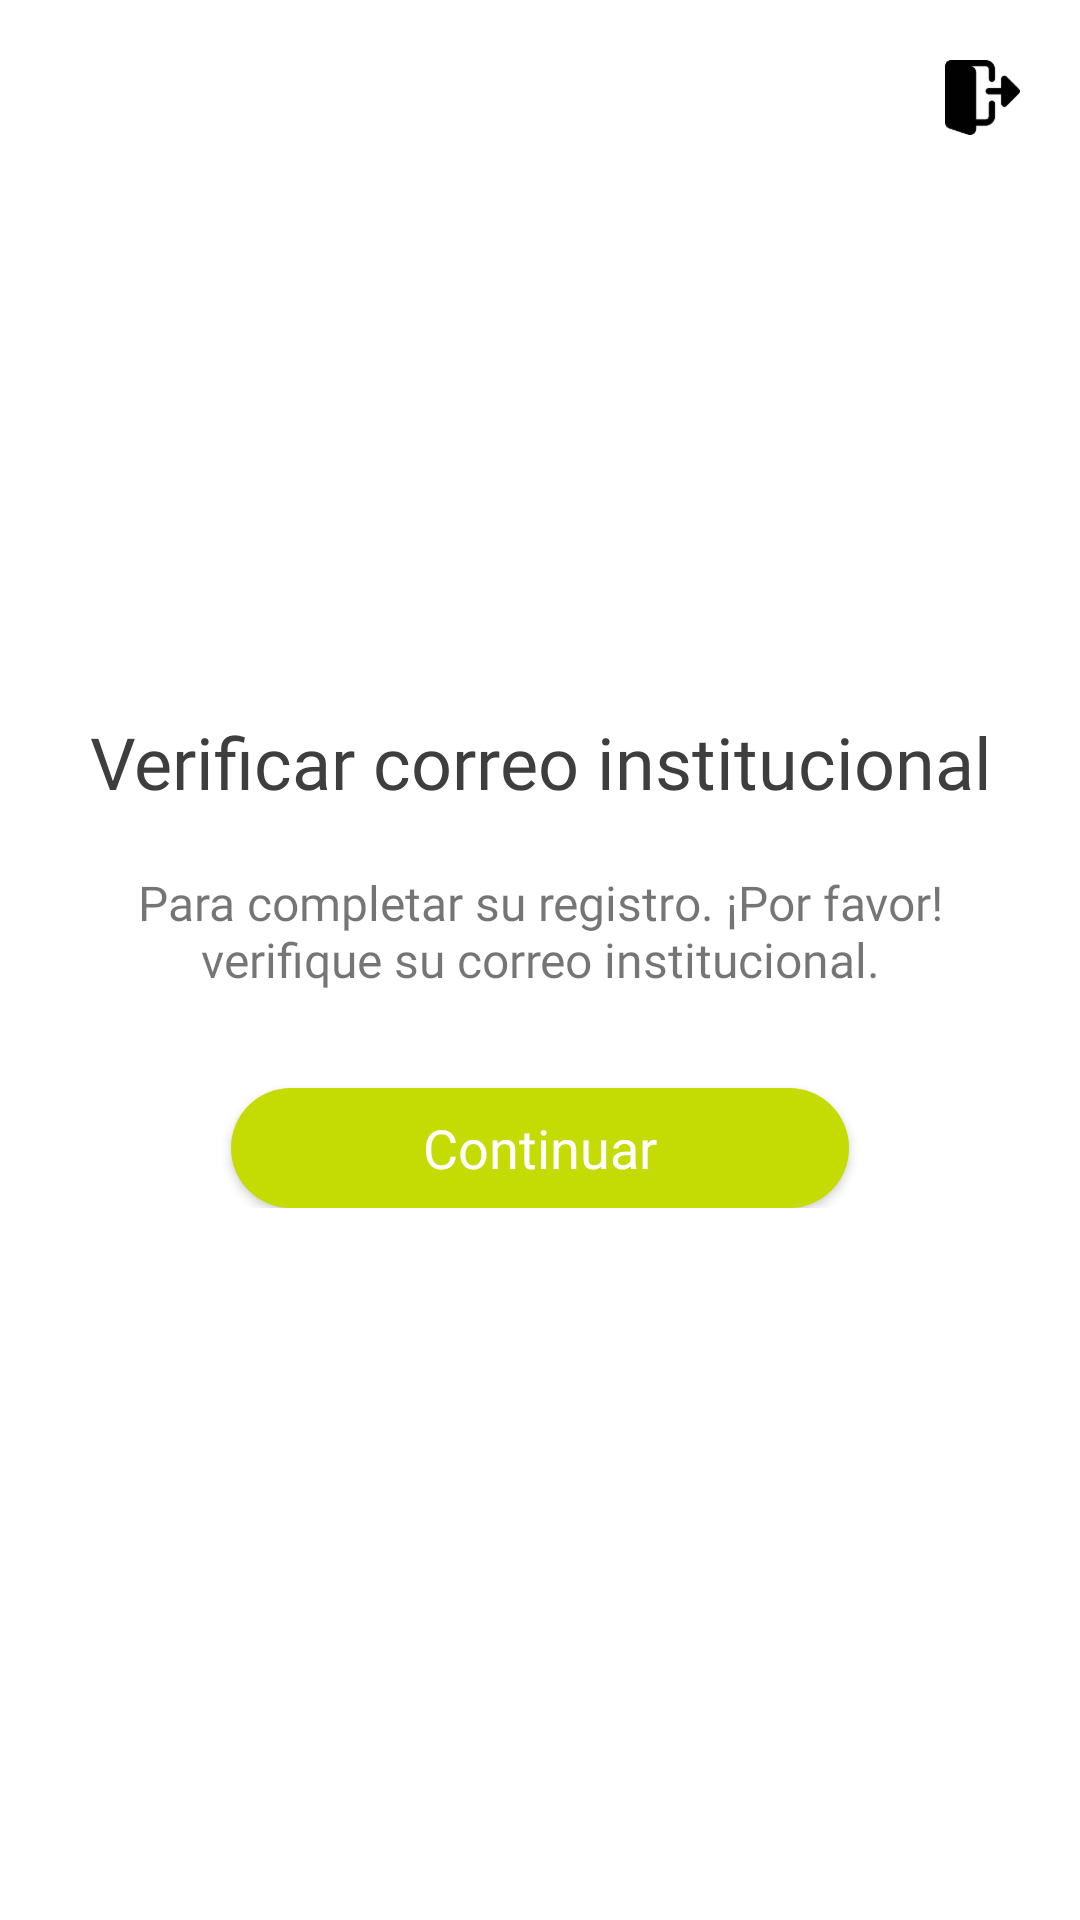

Android layout source for this screen:
<!-- AndroidManifest.xml: application theme Theme.DegreeProjects -->
<!-- res/layout/activity_check_email.xml -->
<?xml version="1.0" encoding="utf-8"?>
<androidx.constraintlayout.widget.ConstraintLayout xmlns:android="http://schemas.android.com/apk/res/android"
    xmlns:app="http://schemas.android.com/apk/res-auto"
    xmlns:tools="http://schemas.android.com/tools"
    android:layout_width="match_parent"
    android:layout_height="match_parent"
    tools:context=".ui.activities.CheckEmailActivity">

    <ImageView
        android:id="@+id/ivLogout"
        android:layout_width="wrap_content"
        android:layout_height="wrap_content"
        android:layout_marginTop="20dp"
        android:layout_marginEnd="20dp"
        app:layout_constraintEnd_toEndOf="parent"
        app:layout_constraintTop_toTopOf="parent"
        app:srcCompat="@drawable/ic_logout"
        tools:ignore="VectorDrawableCompat"
        android:contentDescription="@string/description_no_available" />

    <LinearLayout
        android:layout_width="match_parent"
        android:layout_height="wrap_content"
        android:orientation="vertical"
        app:layout_constraintBottom_toBottomOf="parent"
        app:layout_constraintEnd_toEndOf="parent"
        app:layout_constraintStart_toStartOf="parent"
        app:layout_constraintTop_toTopOf="parent">

        <TextView
            android:layout_width="match_parent"
            android:layout_height="wrap_content"
            android:layout_marginStart="20dp"
            android:layout_marginEnd="20dp"
            android:fontFamily="@font/silka"
            android:gravity="center"
            android:textColor="@color/text_black"
            android:text="@string/check_email"
            android:textSize="24sp" />

        <TextView
            android:layout_width="match_parent"
            android:layout_height="wrap_content"
            android:layout_marginStart="20dp"
            android:layout_marginTop="20sp"
            android:textSize="16sp"
            android:fontFamily="@font/silka"
            android:layout_marginEnd="20dp"
            android:gravity="center"
            android:text="@string/check_email_message" />

        <androidx.appcompat.widget.AppCompatButton
            android:id="@+id/btnContinue"
            android:layout_width="wrap_content"
            android:layout_height="40dp"
            android:layout_marginTop="32dp"
            android:background="@drawable/shape_button"
            android:paddingLeft="64dp"
            android:fontFamily="@font/silka"
            android:textSize="18sp"
            android:textAllCaps="false"
            android:layout_gravity="center"
            android:paddingRight="64dp"
            android:text="@string/continuee"
            android:textColor="@color/white" />
    </LinearLayout>

</androidx.constraintlayout.widget.ConstraintLayout>
<!-- resources referenced by this layout -->
<resources>
  <color name="text_black">#3E3E3E</color>
  <color name="white">#FFFFFFFF</color>
  <!-- drawable ic_logout: webp bitmap (drawable-hdpi, 512 bytes) -->
  <!-- drawable shape_button (drawable) -->
  <?xml version="1.0" encoding="utf-8"?>
  <shape xmlns:android="http://schemas.android.com/apk/res/android" android:shape="rectangle">
      <solid
          android:color="@color/accent_one"/>
  
      <corners android:radius= "50dp" />
  </shape>
  <string name="check_email">Verificar correo institucional</string>
  <string name="check_email_message">Para completar su registro. ¡Por favor! verifique su correo institucional.</string>
  <string name="continuee">Continuar</string>
  <string name="description_no_available">Descripción no disponible</string>
  <style name="Theme.DegreeProjects" parent="Theme.MaterialComponents.DayNight.NoActionBar">
          
          <item name="colorPrimary">@color/purple_500</item>
          <item name="colorPrimaryVariant">@color/text_black</item>
          <item name="colorOnPrimary">@color/white</item>
          
          <item name="colorSecondary">@color/accent_one</item>
          <item name="colorSecondaryVariant">@color/accent_one</item>
          <item name="colorOnSecondary">@color/black</item>
          
          <item name="android:statusBarColor" tools:targetApi="l">?attr/colorPrimaryVariant</item>
  
          <item name="windowNoTitle">true</item>
          <item name="windowActionBar">false</item>
          <item name="android:windowFullscreen">true</item>
          <item name="android:windowContentOverlay">@null</item>
      </style>
  <color name="accent_one">#c4dc04</color>
  <color name="purple_500">#FF6200EE</color>
  <color name="black">#FF000000</color>
</resources>
